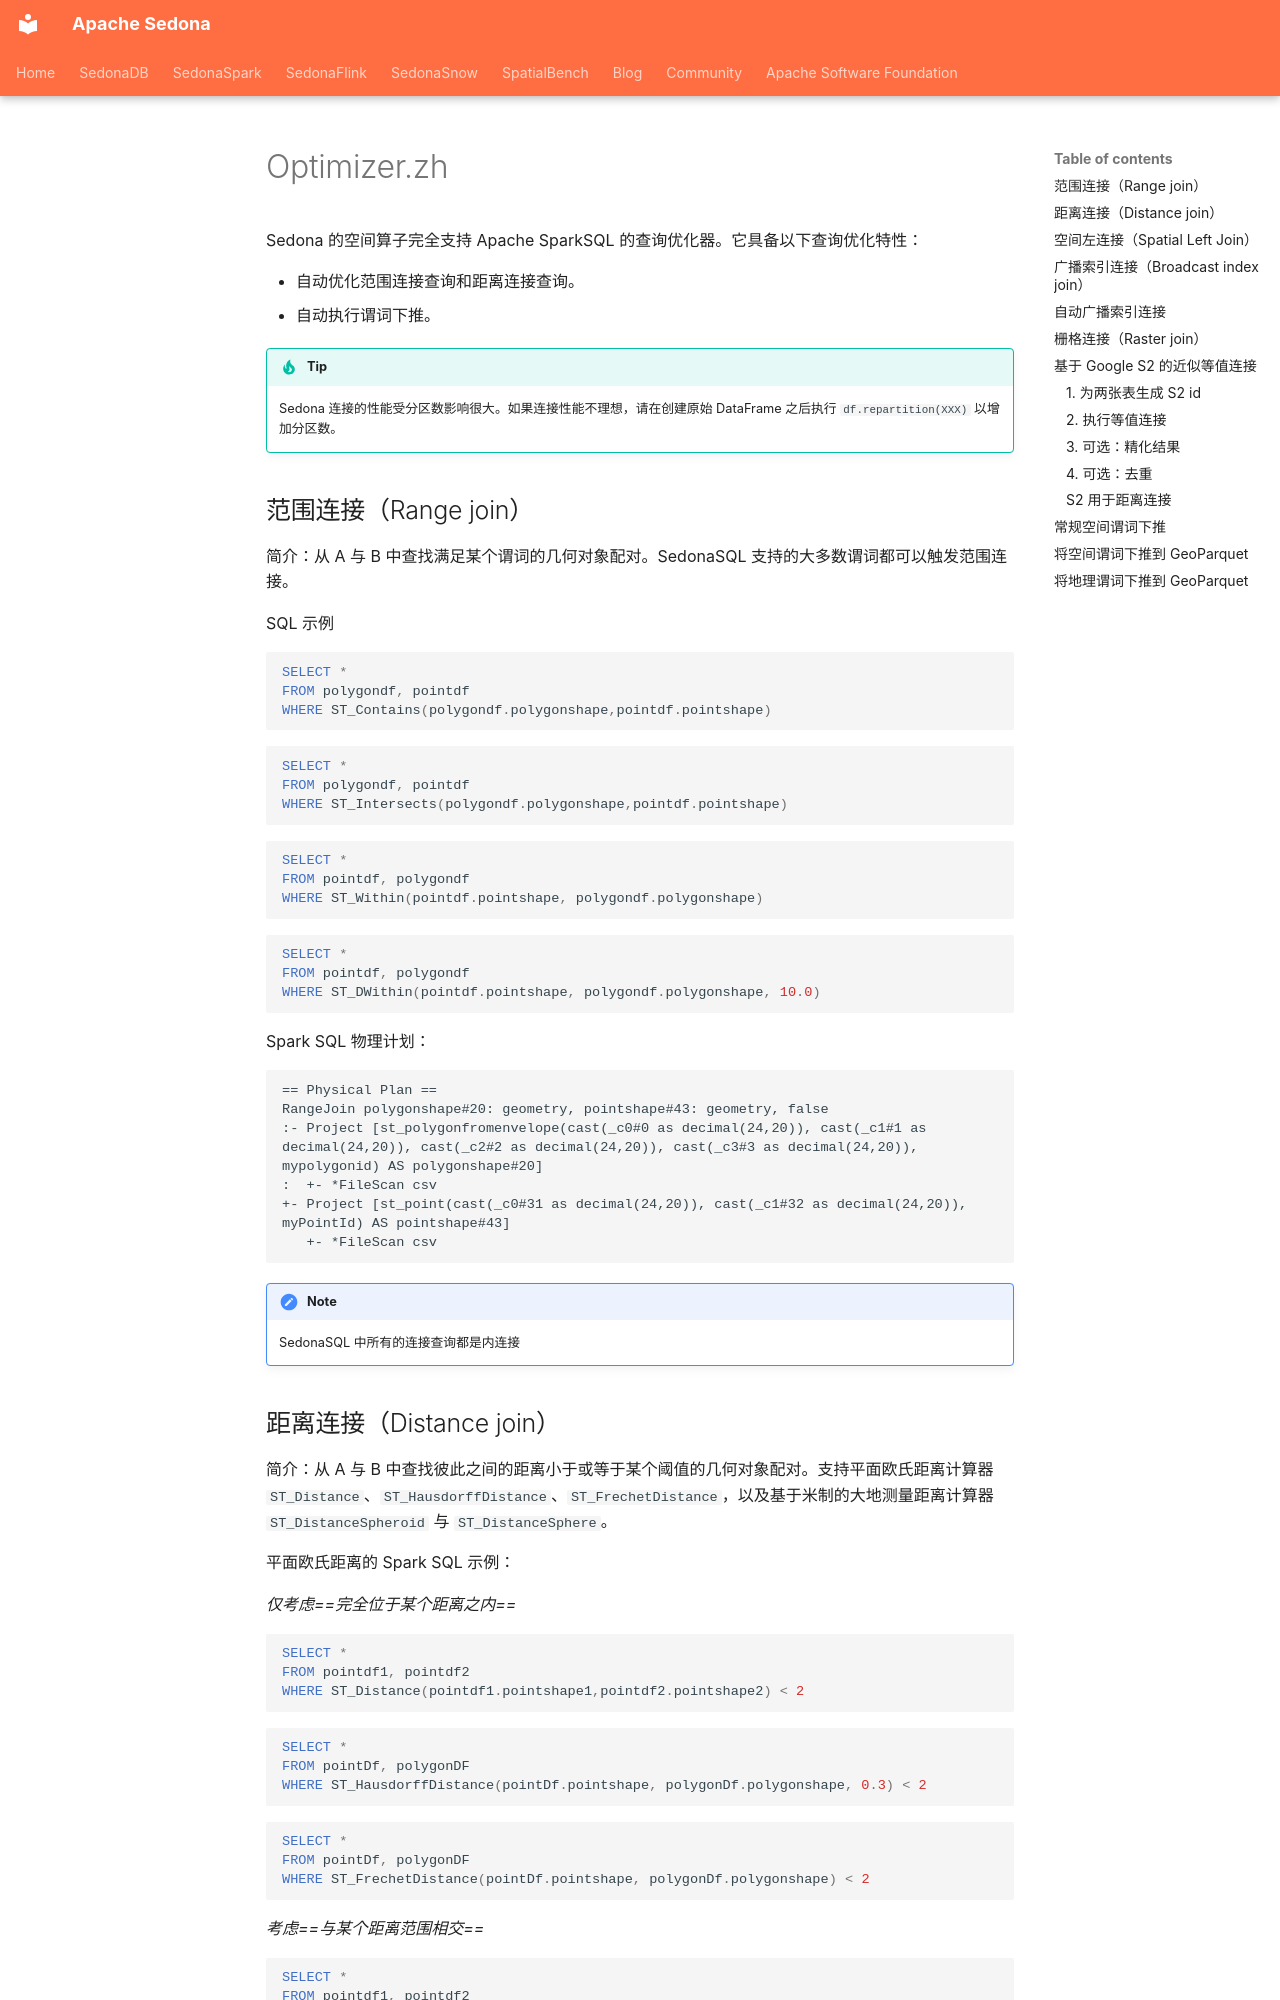

repository: apache/sedona · page: api/sql/Optimizer.zh/index.html · generator: mkdocs

<!--
 Licensed to the Apache Software Foundation (ASF) under one
 or more contributor license agreements.  See the NOTICE file
 distributed with this work for additional information
 regarding copyright ownership.  The ASF licenses this file
 to you under the Apache License, Version 2.0 (the
 "License"); you may not use this file except in compliance
 with the License.  You may obtain a copy of the License at

   http://www.apache.org/licenses/LICENSE-2.0

 Unless required by applicable law or agreed to in writing,
 software distributed under the License is distributed on an
 "AS IS" BASIS, WITHOUT WARRANTIES OR CONDITIONS OF ANY
 KIND, either express or implied.  See the License for the
 specific language governing permissions and limitations
 under the License.
 -->

Sedona 的空间算子完全支持 Apache SparkSQL 的查询优化器。它具备以下查询优化特性：

* 自动优化范围连接查询和距离连接查询。
* 自动执行谓词下推。

!!! tip
	Sedona 连接的性能受分区数影响很大。如果连接性能不理想，请在创建原始 DataFrame 之后执行 `df.repartition(XXX)` 以增加分区数。

## 范围连接（Range join）

简介：从 A 与 B 中查找满足某个谓词的几何对象配对。SedonaSQL 支持的大多数谓词都可以触发范围连接。

SQL 示例

```sql
SELECT *
FROM polygondf, pointdf
WHERE ST_Contains(polygondf.polygonshape,pointdf.pointshape)
```

```sql
SELECT *
FROM polygondf, pointdf
WHERE ST_Intersects(polygondf.polygonshape,pointdf.pointshape)
```

```sql
SELECT *
FROM pointdf, polygondf
WHERE ST_Within(pointdf.pointshape, polygondf.polygonshape)
```

```sql
SELECT *
FROM pointdf, polygondf
WHERE ST_DWithin(pointdf.pointshape, polygondf.polygonshape, 10.0)
```

Spark SQL 物理计划：

```
== Physical Plan ==
RangeJoin polygonshape#20: geometry, pointshape#43: geometry, false
:- Project [st_polygonfromenvelope(cast(_c0#0 as decimal(24,20)), cast(_c1#1 as decimal(24,20)), cast(_c2#2 as decimal(24,20)), cast(_c3#3 as decimal(24,20)), mypolygonid) AS polygonshape#20]
:  +- *FileScan csv
+- Project [st_point(cast(_c0#31 as decimal(24,20)), cast(_c1#32 as decimal(24,20)), myPointId) AS pointshape#43]
   +- *FileScan csv

```

!!!note
	SedonaSQL 中所有的连接查询都是内连接
